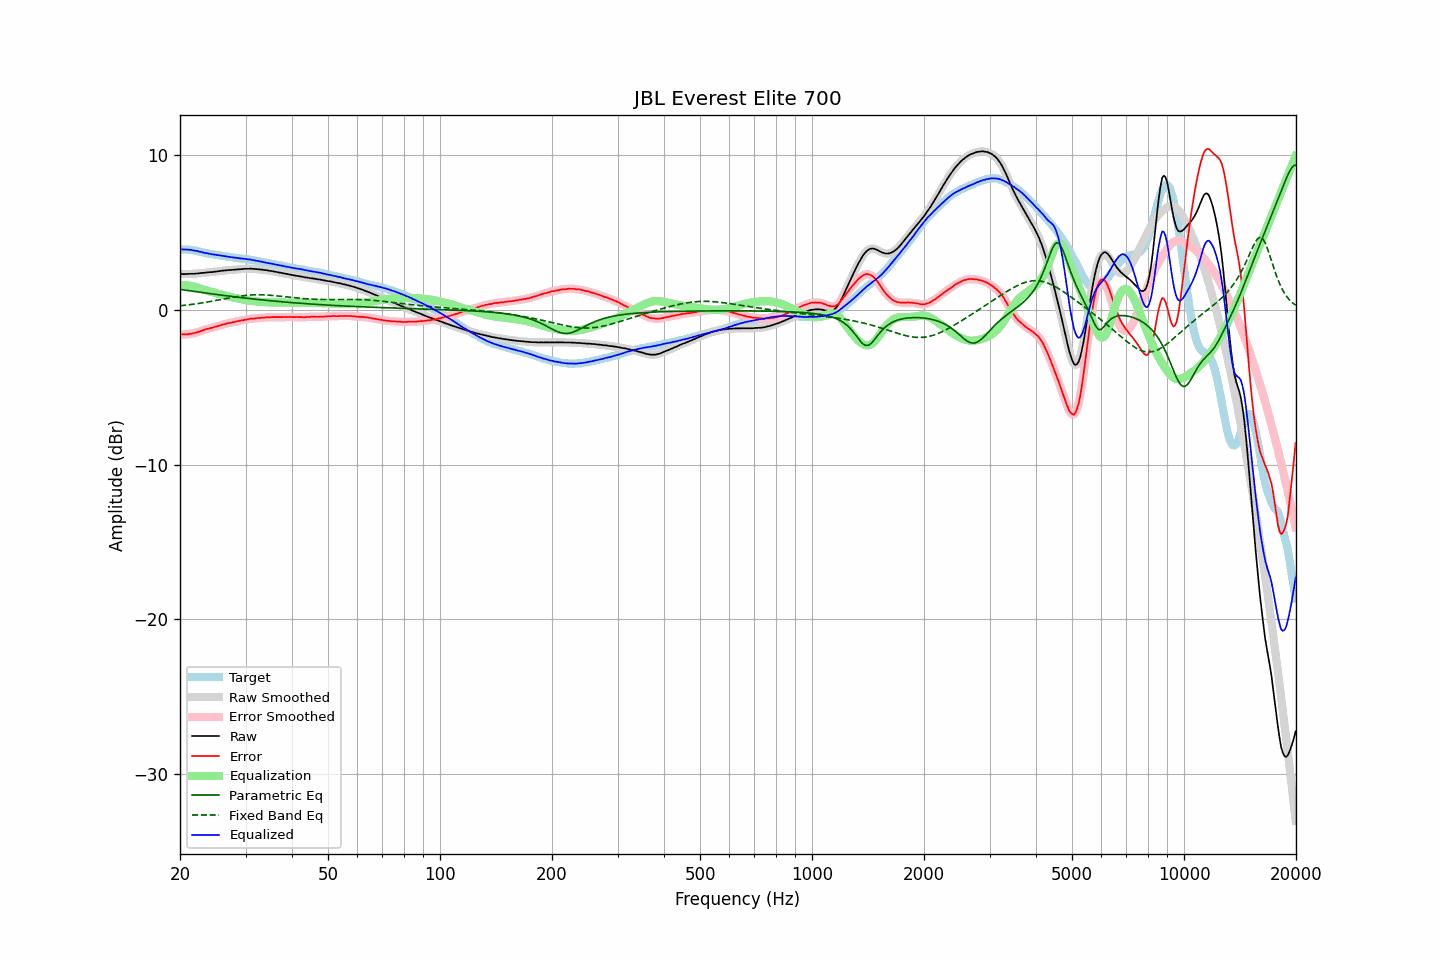

Source data for this figure (header and first rows):
frequency, raw, error, smoothed, error_smoothed, equalization, parametric_eq, fixed_band_eq, equalized_raw, equalized_smoothed, target
20.00, 2.31, -1.59, 2.31, -1.58, 1.59, 1.32, 0.26, 3.90, 3.90, 3.90
20.20, 2.32, -1.58, 2.31, -1.59, 1.59, 1.31, 0.27, 3.91, 3.90, 3.90
20.40, 2.31, -1.59, 2.31, -1.59, 1.59, 1.29, 0.28, 3.90, 3.90, 3.90
20.61, 2.31, -1.59, 2.31, -1.59, 1.59, 1.28, 0.30, 3.90, 3.90, 3.90
20.81, 2.32, -1.58, 2.31, -1.58, 1.58, 1.26, 0.31, 3.90, 3.90, 3.90
21.02, 2.32, -1.58, 2.32, -1.57, 1.57, 1.25, 0.32, 3.89, 3.89, 3.90
21.23, 2.33, -1.55, 2.33, -1.56, 1.56, 1.23, 0.33, 3.89, 3.88, 3.88
21.44, 2.33, -1.54, 2.33, -1.54, 1.54, 1.22, 0.35, 3.87, 3.87, 3.87
21.66, 2.33, -1.52, 2.33, -1.52, 1.52, 1.20, 0.36, 3.85, 3.85, 3.85
21.87, 2.33, -1.50, 2.33, -1.50, 1.50, 1.19, 0.38, 3.83, 3.83, 3.83
22.09, 2.35, -1.47, 2.34, -1.47, 1.47, 1.17, 0.39, 3.82, 3.81, 3.82
22.31, 2.35, -1.44, 2.35, -1.44, 1.44, 1.16, 0.40, 3.79, 3.79, 3.79
22.54, 2.36, -1.41, 2.36, -1.41, 1.40, 1.14, 0.42, 3.76, 3.77, 3.77
22.76, 2.38, -1.37, 2.37, -1.37, 1.37, 1.13, 0.44, 3.75, 3.74, 3.75
22.99, 2.39, -1.33, 2.39, -1.33, 1.33, 1.11, 0.45, 3.72, 3.72, 3.72
23.22, 2.39, -1.30, 2.40, -1.29, 1.30, 1.10, 0.47, 3.69, 3.70, 3.69
23.45, 2.41, -1.25, 2.41, -1.26, 1.27, 1.09, 0.49, 3.68, 3.67, 3.66
23.69, 2.42, -1.23, 2.42, -1.23, 1.24, 1.07, 0.50, 3.65, 3.65, 3.65
23.92, 2.43, -1.20, 2.43, -1.20, 1.21, 1.06, 0.52, 3.63, 3.63, 3.63
24.16, 2.44, -1.18, 2.44, -1.18, 1.18, 1.04, 0.54, 3.62, 3.61, 3.62
24.40, 2.44, -1.16, 2.45, -1.15, 1.15, 1.03, 0.56, 3.59, 3.59, 3.60
24.65, 2.46, -1.12, 2.45, -1.13, 1.12, 1.02, 0.58, 3.58, 3.58, 3.58
24.89, 2.47, -1.09, 2.47, -1.09, 1.09, 1.00, 0.60, 3.56, 3.56, 3.56
25.14, 2.48, -1.07, 2.48, -1.07, 1.06, 0.99, 0.62, 3.54, 3.55, 3.55
25.39, 2.50, -1.03, 2.50, -1.04, 1.03, 0.97, 0.64, 3.53, 3.53, 3.53
25.65, 2.51, -1.01, 2.51, -1.00, 1.00, 0.96, 0.66, 3.51, 3.51, 3.52
25.91, 2.53, -0.96, 2.53, -0.97, 0.97, 0.95, 0.68, 3.50, 3.50, 3.49
26.16, 2.54, -0.94, 2.54, -0.94, 0.94, 0.93, 0.70, 3.48, 3.48, 3.48
26.43, 2.55, -0.92, 2.55, -0.91, 0.92, 0.92, 0.72, 3.46, 3.47, 3.47
26.69, 2.56, -0.88, 2.56, -0.89, 0.89, 0.91, 0.74, 3.45, 3.45, 3.44
26.96, 2.57, -0.86, 2.57, -0.86, 0.87, 0.89, 0.76, 3.43, 3.43, 3.43
27.23, 2.58, -0.84, 2.58, -0.84, 0.84, 0.88, 0.78, 3.42, 3.42, 3.42
27.50, 2.58, -0.83, 2.58, -0.83, 0.82, 0.87, 0.80, 3.40, 3.40, 3.41
27.77, 2.59, -0.80, 2.59, -0.80, 0.80, 0.85, 0.81, 3.39, 3.39, 3.39
28.05, 2.60, -0.78, 2.60, -0.78, 0.78, 0.84, 0.83, 3.37, 3.37, 3.38
28.33, 2.61, -0.75, 2.61, -0.75, 0.75, 0.83, 0.85, 3.36, 3.36, 3.36
28.62, 2.62, -0.73, 2.62, -0.73, 0.73, 0.82, 0.87, 3.35, 3.35, 3.35
28.90, 2.62, -0.71, 2.62, -0.71, 0.71, 0.80, 0.88, 3.33, 3.33, 3.33
29.19, 2.63, -0.68, 2.63, -0.69, 0.69, 0.79, 0.90, 3.32, 3.32, 3.31
29.48, 2.64, -0.67, 2.64, -0.67, 0.67, 0.78, 0.91, 3.31, 3.31, 3.31
29.78, 2.65, -0.65, 2.65, -0.65, 0.65, 0.77, 0.92, 3.30, 3.30, 3.30
30.08, 2.66, -0.63, 2.65, -0.64, 0.63, 0.76, 0.93, 3.29, 3.28, 3.29
30.38, 2.65, -0.62, 2.66, -0.61, 0.61, 0.74, 0.94, 3.26, 3.27, 3.27
30.68, 2.66, -0.60, 2.66, -0.59, 0.60, 0.73, 0.95, 3.26, 3.26, 3.26
30.99, 2.67, -0.56, 2.66, -0.58, 0.58, 0.72, 0.96, 3.25, 3.24, 3.23
31.30, 2.65, -0.57, 2.66, -0.57, 0.57, 0.71, 0.96, 3.22, 3.23, 3.22
31.61, 2.65, -0.56, 2.65, -0.56, 0.56, 0.70, 0.97, 3.20, 3.20, 3.21
31.93, 2.64, -0.55, 2.64, -0.55, 0.54, 0.69, 0.97, 3.18, 3.18, 3.19
32.24, 2.63, -0.53, 2.63, -0.54, 0.53, 0.68, 0.97, 3.16, 3.16, 3.16
32.57, 2.62, -0.52, 2.62, -0.52, 0.52, 0.66, 0.97, 3.14, 3.14, 3.14
32.89, 2.61, -0.52, 2.61, -0.52, 0.52, 0.65, 0.97, 3.12, 3.12, 3.13
33.22, 2.60, -0.50, 2.60, -0.51, 0.51, 0.64, 0.97, 3.11, 3.10, 3.10
33.55, 2.58, -0.51, 2.58, -0.50, 0.50, 0.63, 0.97, 3.08, 3.08, 3.09
33.89, 2.57, -0.49, 2.57, -0.49, 0.49, 0.62, 0.96, 3.06, 3.06, 3.06
34.23, 2.56, -0.48, 2.55, -0.49, 0.49, 0.61, 0.96, 3.05, 3.04, 3.04
34.57, 2.54, -0.48, 2.54, -0.48, 0.48, 0.60, 0.95, 3.02, 3.02, 3.02
34.92, 2.52, -0.48, 2.52, -0.48, 0.48, 0.59, 0.94, 3.00, 3.00, 3.00
35.27, 2.51, -0.47, 2.51, -0.47, 0.47, 0.58, 0.93, 2.98, 2.98, 2.98
35.62, 2.49, -0.47, 2.49, -0.47, 0.47, 0.57, 0.92, 2.96, 2.96, 2.96
35.97, 2.47, -0.47, 2.47, -0.47, 0.47, 0.56, 0.91, 2.94, 2.94, 2.94
... 635 more rows
